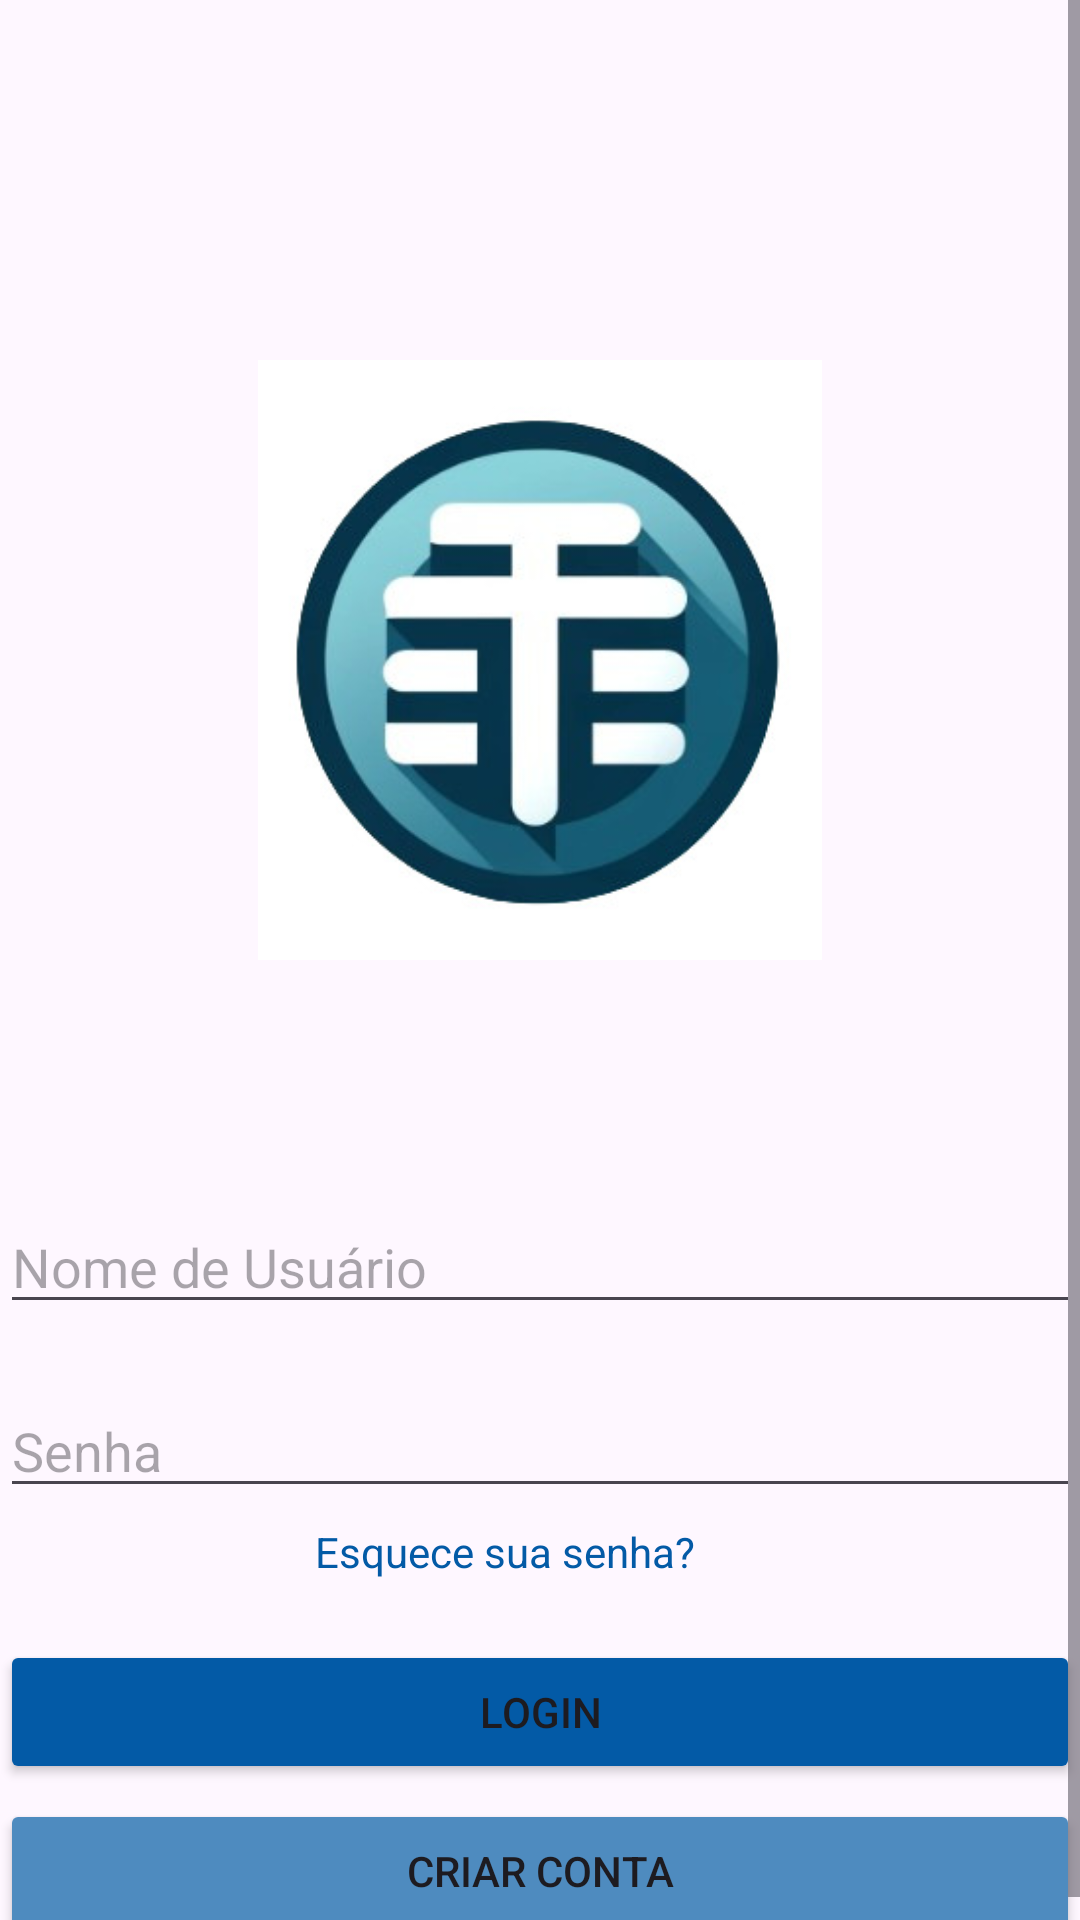

Android layout source for this screen:
<!-- AndroidManifest.xml: application theme Theme.AppTravels -->
<!-- res/layout/activity_login.xml -->
<?xml version="1.0" encoding="utf-8"?>
<ScrollView
    xmlns:android="http://schemas.android.com/apk/res/android"
    xmlns:app="http://schemas.android.com/apk/res-auto"
    xmlns:tools="http://schemas.android.com/tools"
    android:layout_width="match_parent"
    android:layout_height="match_parent"
    tools:context=".LoginActivity"
    android:orientation="vertical">

    <LinearLayout
        android:layout_width="match_parent"
        android:layout_height="wrap_content"
        android:orientation="vertical">

    <ImageView
        android:id="@+id/imageView"
        android:layout_width="match_parent"
        android:layout_height="200dp"
        app:srcCompat="@drawable/iconlogo"
        android:layout_marginTop="120dp"/>

    <EditText
        android:id="@+id/editTextUsername"
        android:layout_width="match_parent"
        android:layout_height="wrap_content"
        android:layout_marginTop="80dp"
        android:hint="@string/username_hint"
        app:layout_constraintEnd_toEndOf="parent"
        app:layout_constraintStart_toStartOf="parent"
        app:layout_constraintTop_toTopOf="parent" />


    <EditText
        android:id="@+id/editTextPassword"
        android:layout_width="match_parent"
        android:layout_height="wrap_content"
        android:layout_marginTop="20dp"
        android:hint="@string/password_hint"
        android:inputType="textPassword"
        app:layout_constraintEnd_toEndOf="@+id/editTextUsername"
        app:layout_constraintStart_toStartOf="@+id/editTextUsername"
        app:layout_constraintTop_toBottomOf="@+id/editTextUsername" />

        <TextView
            android:id="@+id/textViewForgotPassword"
            android:layout_width="150dp"
            android:layout_height="wrap_content"
            android:layout_marginTop="5dp"
            android:text="@string/forgot_password_text"
            android:textColor="@color/colorPrimary"
            android:layout_gravity="center"
            app:layout_constraintEnd_toEndOf="@id/buttonLogin"
            app:layout_constraintHorizontal_bias="0.487"
            app:layout_constraintStart_toStartOf="@id/buttonLogin"
            app:layout_constraintTop_toBottomOf="@id/buttonLogin"/>

    <Button
        android:id="@+id/buttonLogin"
        android:layout_width="match_parent"
        android:layout_height="wrap_content"
        android:layout_marginTop="20dp"
        android:backgroundTint="@color/colorPrimary"
        android:text="@string/login_button_text"
        android:textColorHighlight="#000000"
        android:textColorLink="#000000"
        android:textCursorDrawable="@color/design_default_color_on_secondary"
        app:layout_constraintEnd_toEndOf="@+id/editTextPassword"
        app:layout_constraintHorizontal_bias="0.6"
        app:layout_constraintStart_toStartOf="@+id/editTextPassword"
        app:layout_constraintTop_toBottomOf="@+id/editTextPassword"/>

        <Button
            android:id="@+id/buttonCreate"
            android:layout_width="match_parent"
            android:layout_height="wrap_content"
            android:layout_marginTop="5dp"
            android:backgroundTint="@color/colorSecundary"
            android:text="@string/cretelogin_button_text"
            android:textColorHighlight="#000000"
            android:textColorLink="#000000"
            android:textCursorDrawable="@color/design_default_color_on_secondary"
            app:layout_constraintEnd_toEndOf="@+id/editTextPassword"
            app:layout_constraintHorizontal_bias="0.6"
            app:layout_constraintStart_toStartOf="@+id/editTextPassword"
            app:layout_constraintTop_toBottomOf="@+id/editTextPassword" />


    </LinearLayout>
</ScrollView>
<!-- resources referenced by this layout -->
<resources>
  <color name="colorPrimary">#035AA6</color>
  <color name="colorSecundary">#4E8BBF</color>
  <!-- drawable iconlogo: jpg bitmap (drawable, 18244 bytes) -->
  <string name="cretelogin_button_text">Criar conta</string>
  <string name="forgot_password_text">Esquece sua senha?</string>
  <string name="login_button_text">Login</string>
  <string name="password_hint">Senha</string>
  <string name="username_hint">Nome de Usuário</string>
  <style name="Theme.AppTravels" parent="Base.Theme.AppTravels" />
  <style name="Base.Theme.AppTravels" parent="Theme.Material3.DayNight.NoActionBar">
          <item name="colorPrimary">@color/colorPrimary</item>
          <item name="colorPrimaryVariant">@color/black</item>
          <item name="colorOnPrimary">@android:color/white</item>
          <item name="colorSecondary">@color/colorPrimary</item>
          <item name="colorSecondaryVariant">@color/black</item>
          <item name="colorOnSecondary">@android:color/white</item>
      </style>
  <color name="black">#FF000000</color>
</resources>
